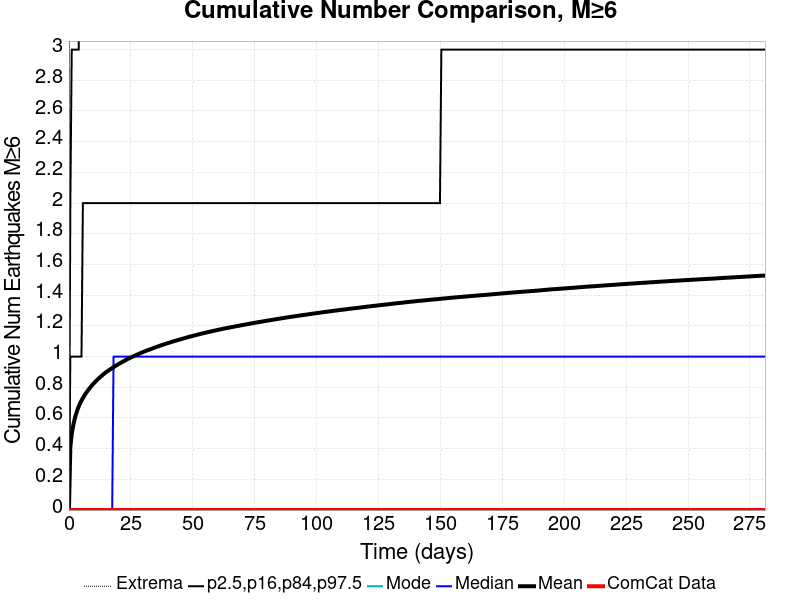

Data behind this chart, as committed beside it:
Time (days), ComCat Data, Simulation Mean, Simulation Median, Simulation Mode, Simulation Minimum, Simulation Maximum, 2.5 %-ile, 16 %-ile, 84 %-ile, 97.5 %-ile
0.0, 0.0, 0.0, 0.0, 0.0, 0.0, 0.0, 0.0, 0.0, 0.0, 0.0
0.5633, 0.0, 0.4107, 0.0, 0.0, 0.0, 14.0, 0.0, 0.0, 1.0, 2.0
1.127, 0.0, 0.4953, 0.0, 0.0, 0.0, 17.0, 0.0, 0.0, 1.0, 3.0
1.69, 0.0, 0.5482, 0.0, 0.0, 0.0, 18.0, 0.0, 0.0, 1.0, 3.0
2.253, 0.0, 0.5899, 0.0, 0.0, 0.0, 18.0, 0.0, 0.0, 1.0, 3.0
2.817, 0.0, 0.6227, 0.0, 0.0, 0.0, 19.0, 0.0, 0.0, 1.0, 3.0
3.38, 0.0, 0.6506, 0.0, 0.0, 0.0, 21.0, 0.0, 0.0, 1.0, 3.0
3.943, 0.0, 0.6744, 0.0, 0.0, 0.0, 22.0, 0.0, 0.0, 1.0, 3.0
4.506, 0.0, 0.6949, 0.0, 0.0, 0.0, 23.0, 0.0, 0.0, 1.0, 4.0
5.07, 0.0, 0.7132, 0.0, 0.0, 0.0, 24.0, 0.0, 0.0, 1.0, 4.0
5.633, 0.0, 0.7297, 0.0, 0.0, 0.0, 24.0, 0.0, 0.0, 2.0, 4.0
6.196, 0.0, 0.7447, 0.0, 0.0, 0.0, 24.0, 0.0, 0.0, 2.0, 4.0
6.76, 0.0, 0.7589, 0.0, 0.0, 0.0, 24.0, 0.0, 0.0, 2.0, 4.0
7.323, 0.0, 0.7722, 0.0, 0.0, 0.0, 24.0, 0.0, 0.0, 2.0, 4.0
7.886, 0.0, 0.7839, 0.0, 0.0, 0.0, 24.0, 0.0, 0.0, 2.0, 4.0
8.45, 0.0, 0.7957, 0.0, 0.0, 0.0, 24.0, 0.0, 0.0, 2.0, 4.0
9.013, 0.0, 0.8069, 0.0, 0.0, 0.0, 24.0, 0.0, 0.0, 2.0, 4.0
9.576, 0.0, 0.8181, 0.0, 0.0, 0.0, 24.0, 0.0, 0.0, 2.0, 4.0
10.14, 0.0, 0.8274, 0.0, 0.0, 0.0, 24.0, 0.0, 0.0, 2.0, 4.0
10.7, 0.0, 0.837, 0.0, 0.0, 0.0, 24.0, 0.0, 0.0, 2.0, 4.0
11.27, 0.0, 0.8462, 0.0, 0.0, 0.0, 24.0, 0.0, 0.0, 2.0, 4.0
11.83, 0.0, 0.8548, 0.0, 0.0, 0.0, 24.0, 0.0, 0.0, 2.0, 4.0
12.39, 0.0, 0.8631, 0.0, 0.0, 0.0, 24.0, 0.0, 0.0, 2.0, 4.0
12.96, 0.0, 0.8707, 0.0, 0.0, 0.0, 24.0, 0.0, 0.0, 2.0, 4.0
13.52, 0.0, 0.8789, 0.0, 0.0, 0.0, 25.0, 0.0, 0.0, 2.0, 4.0
14.08, 0.0, 0.8869, 0.0, 0.0, 0.0, 25.0, 0.0, 0.0, 2.0, 4.0
14.65, 0.0, 0.894, 0.0, 0.0, 0.0, 25.0, 0.0, 0.0, 2.0, 4.0
15.21, 0.0, 0.9007, 0.0, 0.0, 0.0, 25.0, 0.0, 0.0, 2.0, 4.0
15.77, 0.0, 0.9071, 0.0, 0.0, 0.0, 25.0, 0.0, 0.0, 2.0, 4.0
16.34, 0.0, 0.9131, 0.0, 0.0, 0.0, 25.0, 0.0, 0.0, 2.0, 4.0
16.9, 0.0, 0.9194, 0.0, 0.0, 0.0, 25.0, 0.0, 0.0, 2.0, 5.0
17.46, 0.0, 0.9253, 0.0, 0.0, 0.0, 25.0, 0.0, 0.0, 2.0, 5.0
18.03, 0.0, 0.9311, 1.0, 0.0, 0.0, 25.0, 0.0, 0.0, 2.0, 5.0
18.59, 0.0, 0.937, 1.0, 0.0, 0.0, 25.0, 0.0, 0.0, 2.0, 5.0
19.15, 0.0, 0.9424, 1.0, 0.0, 0.0, 25.0, 0.0, 0.0, 2.0, 5.0
19.72, 0.0, 0.9479, 1.0, 0.0, 0.0, 25.0, 0.0, 0.0, 2.0, 5.0
20.28, 0.0, 0.9537, 1.0, 0.0, 0.0, 27.0, 0.0, 0.0, 2.0, 5.0
20.84, 0.0, 0.9589, 1.0, 0.0, 0.0, 27.0, 0.0, 0.0, 2.0, 5.0
21.41, 0.0, 0.9634, 1.0, 0.0, 0.0, 27.0, 0.0, 0.0, 2.0, 5.0
21.97, 0.0, 0.9684, 1.0, 0.0, 0.0, 27.0, 0.0, 0.0, 2.0, 5.0
22.53, 0.0, 0.9735, 1.0, 0.0, 0.0, 27.0, 0.0, 0.0, 2.0, 5.0
23.1, 0.0, 0.9789, 1.0, 0.0, 0.0, 28.0, 0.0, 0.0, 2.0, 5.0
23.66, 0.0, 0.9834, 1.0, 0.0, 0.0, 28.0, 0.0, 0.0, 2.0, 5.0
24.22, 0.0, 0.9877, 1.0, 0.0, 0.0, 28.0, 0.0, 0.0, 2.0, 5.0
24.79, 0.0, 0.9922, 1.0, 0.0, 0.0, 28.0, 0.0, 0.0, 2.0, 5.0
25.35, 0.0, 0.9965, 1.0, 0.0, 0.0, 29.0, 0.0, 0.0, 2.0, 5.0
25.91, 0.0, 1.001, 1.0, 0.0, 0.0, 29.0, 0.0, 0.0, 2.0, 5.0
26.48, 0.0, 1.005, 1.0, 0.0, 0.0, 29.0, 0.0, 0.0, 2.0, 5.0
27.04, 0.0, 1.009, 1.0, 0.0, 0.0, 29.0, 0.0, 0.0, 2.0, 5.0
27.6, 0.0, 1.013, 1.0, 0.0, 0.0, 29.0, 0.0, 0.0, 2.0, 5.0
28.17, 0.0, 1.017, 1.0, 0.0, 0.0, 29.0, 0.0, 0.0, 2.0, 5.0
28.73, 0.0, 1.022, 1.0, 0.0, 0.0, 29.0, 0.0, 0.0, 2.0, 5.0
29.29, 0.0, 1.026, 1.0, 0.0, 0.0, 29.0, 0.0, 0.0, 2.0, 5.0
29.86, 0.0, 1.029, 1.0, 0.0, 0.0, 29.0, 0.0, 0.0, 2.0, 5.0
30.42, 0.0, 1.033, 1.0, 0.0, 0.0, 29.0, 0.0, 0.0, 2.0, 5.0
30.98, 0.0, 1.036, 1.0, 0.0, 0.0, 29.0, 0.0, 0.0, 2.0, 5.0
31.55, 0.0, 1.04, 1.0, 0.0, 0.0, 29.0, 0.0, 0.0, 2.0, 5.0
32.11, 0.0, 1.043, 1.0, 0.0, 0.0, 29.0, 0.0, 0.0, 2.0, 5.0
32.67, 0.0, 1.047, 1.0, 0.0, 0.0, 29.0, 0.0, 0.0, 2.0, 5.0
33.24, 0.0, 1.05, 1.0, 0.0, 0.0, 29.0, 0.0, 0.0, 2.0, 5.0
... 440 more rows
